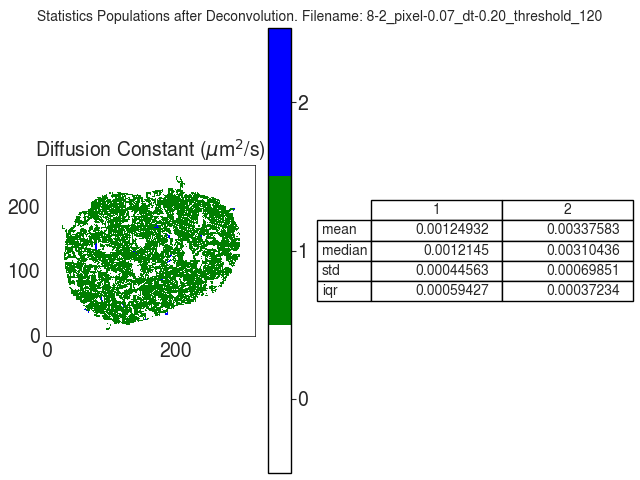

The table this chart was drawn from, first rows:
D
, 1, 2
mean, 0.001249, 0.003376
median, 0.001214, 0.003104
std, 0.0004456, 0.0006985
iqr, 0.0005943, 0.0003723
